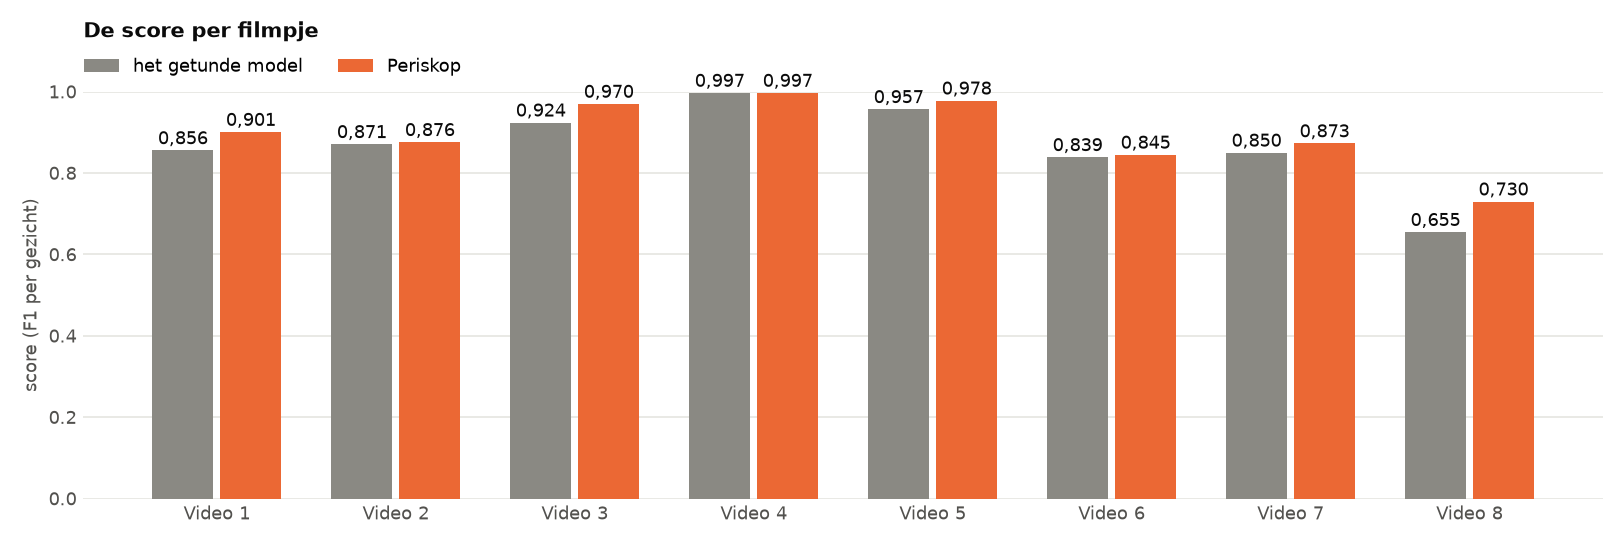

The data file committed next to this chart (first rows):
filmpje, getuned, periskop
Video 1, 0.856, 0.901
Video 2, 0.871, 0.876
Video 3, 0.924, 0.97
Video 4, 0.997, 0.997
Video 5, 0.957, 0.978
Video 6, 0.839, 0.845
Video 7, 0.85, 0.873
Video 8, 0.655, 0.73
